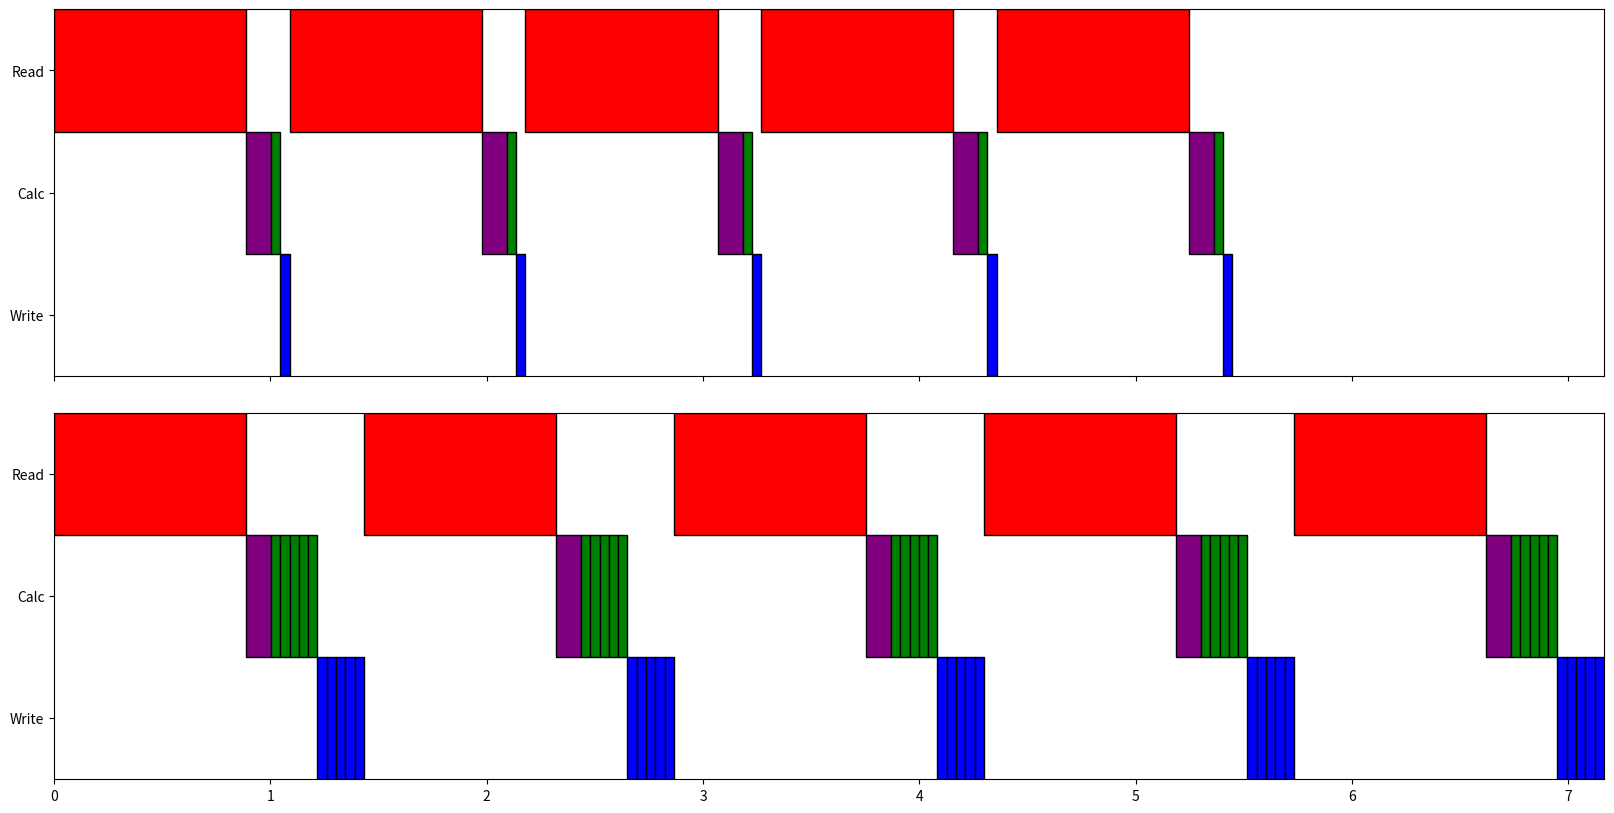

Recreate this plot in Python. (Note: this script raises an exception after producing the figure.)
#! /usr/bin/env python3

import matplotlib.pyplot as plt
import numpy as np
from matplotlib.patches import Rectangle
import matplotlib.collections as collections

fig, ax = plt.subplots(2, sharex=True, sharey=True, gridspec_kw={'hspace': 0.1},
                       figsize=(20,10))

#fig = plt.figure( figsize=(15,5))
#ax = fig.add_subplot(111)

npointing = 1
secs_plotting = 5

#ozstar 10 minute with more accurate timing method
read_time  = 0.8889
cal_time   = 0.1146
calc_time  = 0.0425
write_time = 0.0434

#original
read_starts = [0.]
cal_starts = [read_time]
calc_starts = [read_time + cal_time]
write_starts = [read_time + cal_time + calc_time]
for i in range(1,5):
    read_starts.append(write_starts[i-1] + write_time)
    cal_starts.append(read_starts[i] + read_time)
    calc_starts.append(cal_starts[i] + cal_time) 
    write_starts.append(calc_starts[i] + calc_time)

#print(read_starts, calc_starts, write_starts)

linewidth = 1.

for i in range(secs_plotting):
    read  = Rectangle([read_starts[i],  2.],  read_time,  1., facecolor='r',
                      linewidth=linewidth, edgecolor='black')
    ax[0].add_artist(read)
    cal  = Rectangle([cal_starts[i],  1.],  cal_time,  1., facecolor='purple',
                      linewidth=linewidth, edgecolor='black')
    ax[0].add_artist(cal)
    calc  = Rectangle([calc_starts[i],  1.],  calc_time,  1., facecolor='g',
                      linewidth=linewidth, edgecolor='black')
    ax[0].add_artist(calc)
    write = Rectangle([write_starts[i], 0.], write_time, 1., facecolor='b',
                      linewidth=linewidth, edgecolor='black')
    ax[0].add_artist(write)
#plt.axis([0, write_starts[-1]+write_time, 0, 3])
#plt.yticks([0.5, 1.5, 2.5], ['Write', 'Calc', 'Read'], fontsize=20)
#plt.xlabel('Processing time (s)')
#plt.savefig('original_workflow.eps')
#plt.yticks([0.5, 1.5, 2.5], ['Write', 'Calc', 'Read'], fontsize=30)

#plt.clf()
#plt.close()
#fig = plt.figure(figsize=(15,5))
#ax = fig.add_subplot(111)

npointing = 5

"""
#multi-pixel
read_starts = [0.]
temp_cal = [read_time]
temp_calc = [read_time + cal_time]
for p in range(1, npointing):
    temp_cal.append(temp_calc[p-1] + calc_time)
    temp_calc.append(temp_cal[p] + cal_time)
cal_starts = [temp_cal]
calc_starts = [temp_calc]
temp_write = [calc_starts[0][-1] + calc_time]
for p in range(1, npointing):
    temp_write.append(temp_write[p-1] + write_time)
write_starts = [temp_write]

for i in range(1, secs_plotting):
    read_starts.append(write_starts[-1][-1] + write_time)
    temp_cal = [read_starts[i] + read_time]
    temp_calc = [temp_cal[0] + cal_time]
    for p in range(1, npointing):
        temp_cal.append(temp_calc[p-1] + calc_time)
        temp_calc.append(temp_cal[p] + cal_time)
    cal_starts.append(temp_cal)
    calc_starts.append(temp_calc) 
    temp_write = [calc_starts[i][-1] + calc_time]
    for p in range(1, npointing):
        temp_write.append(temp_write[p-1] + write_time)
    write_starts.append(temp_write)
    
patches = []
for i in range(secs_plotting):
    read  = Rectangle([read_starts[i],  2.],  read_time, 1., facecolor='r',
                      linewidth=linewidth, edgecolor='black')
    ax[1].add_artist(read)
    for p in range(npointing):
        cal  = Rectangle([cal_starts[i][p],  1.],  cal_time, 1., facecolor='purple',
                          linewidth=linewidth, edgecolor='black')
        ax[1].add_artist(cal)
        calc  = Rectangle([calc_starts[i][p],  1.],  calc_time, 1., facecolor='g',
                          linewidth=linewidth, edgecolor='black')
        ax[1].add_artist(calc)
        write = Rectangle([write_starts[i][p], 0.], write_time, 1., facecolor='b',
                          linewidth=linewidth, edgecolor='black')
        ax[1].add_artist(write)


#temp change of times for async
read_time  *= 5.
cal_time   *= 2.
calc_time  *= 2.
write_time *= 5.

#openMP version:
#read_time = 1.36 #s
#calc_time = 0.22
#write_time = 0.084


#multi pixel async
read_starts = [0.]
temp_cal = [read_time]
temp_calc = [read_time + cal_time]
for p in range(1, npointing):
    temp_cal.append(temp_calc[p-1] + calc_time)
    temp_calc.append(temp_cal[p] + cal_time)
cal_starts = [temp_cal]
calc_starts = [temp_calc]
temp_write = [calc_starts[0][-1] + calc_time]
for p in range(1, npointing):
    temp_write.append(temp_write[p-1] + write_time)
write_starts = [temp_write]

for i in range(1, secs_plotting):
    #async mode
    if i == 1:
        read_starts.append(read_starts[0] + read_time)
    #elif i == 2:
    #    read_starts.append(read_starts[1] + calc_time)
    else:
        read_starts.append(calc_starts[i-2][-1] + calc_time)
    temp_cal = [calc_starts[i-1][-1] + calc_time]
    temp_calc = [temp_cal[0] + cal_time]
    for p in range(1, npointing):
        temp_cal.append(temp_calc[p-1] + calc_time)
        temp_calc.append(temp_cal[p] + cal_time)
    cal_starts.append(temp_cal)
    calc_starts.append(temp_calc) 
    temp_write = [calc_starts[i][-1] + calc_time]
    for p in range(1, npointing):
        temp_write.append(temp_write[p-1] + write_time)
    write_starts.append(temp_write)
    

#print(read_starts, calc_starts, write_starts)

patches = []
for i in range(secs_plotting):
    read  = Rectangle([read_starts[i],  2.],  read_time, 1., facecolor='r',
                      linewidth=linewidth, edgecolor='black')
    ax[2].add_artist(read)
    for p in range(npointing):
        cal  = Rectangle([cal_starts[i][p],  1.],  cal_time, 1., facecolor='purple',
                          linewidth=linewidth, edgecolor='black')
        ax[2].add_artist(cal)
        calc  = Rectangle([calc_starts[i][p],  1.],  calc_time, 1., facecolor='g',
                          linewidth=linewidth, edgecolor='black')
        ax[2].add_artist(calc)
        write = Rectangle([write_starts[i][p], 0.], write_time, 1., facecolor='b',
                          linewidth=linewidth, edgecolor='black')
        ax[2].add_artist(write)
#p = collections.PatchCollection(patches)
#ax.add_collection(p)

max_xaxis = write_starts[-1][-1] + write_time
"""





"""
#remove unnessary calcs
read_starts = [0.]
temp_cal = [read_time]
temp_calc = [read_time + cal_time]
for p in range(1, npointing):
    temp_cal.append(temp_calc[p-1] + calc_time)
    temp_calc.append(temp_cal[p] + cal_time)
cal_starts = [temp_cal]
calc_starts = [temp_calc]
temp_write = [calc_starts[0][-1] + calc_time]
for p in range(1, npointing):
    temp_write.append(temp_write[p-1] + write_time)
write_starts = [temp_write]

for i in range(1, secs_plotting):
    read_starts.append(write_starts[-1][-1] + write_time)
    temp_cal = [read_starts[i] + read_time]
    temp_calc = [temp_cal[0] + cal_time]
    for p in range(1, npointing):
        temp_cal.append(temp_calc[p-1] + calc_time)
        temp_calc.append(temp_cal[p] + cal_time)
    cal_starts.append(temp_cal)
    calc_starts.append(temp_calc) 
    temp_write = [calc_starts[i][-1] + calc_time]
    for p in range(1, npointing):
        temp_write.append(temp_write[p-1] + write_time)
    write_starts.append(temp_write)
    
patches = []
for i in range(secs_plotting):
    read  = Rectangle([read_starts[i],  2.],  read_time, 1., facecolor='r',
                      linewidth=linewidth, edgecolor='black')
    ax[3].add_artist(read)
    for p in range(npointing):
        cal  = Rectangle([cal_starts[i][p],  1.],  cal_time, 1., facecolor='purple',
                          linewidth=linewidth, edgecolor='black')
        ax[3].add_artist(cal)
        calc  = Rectangle([calc_starts[i][p],  1.],  calc_time, 1., facecolor='g',
                          linewidth=linewidth, edgecolor='black')
        ax[3].add_artist(calc)
        write = Rectangle([write_starts[i][p], 0.], write_time, 1., facecolor='b',
                          linewidth=linewidth, edgecolor='black')
        ax[3].add_artist(write)

"""
#multi-pixel
read_starts = [0.]
cal_starts = [read_time]
temp_calc = [read_time + cal_time]
for p in range(1, npointing):
    temp_calc.append(temp_calc[p-1] + calc_time)
calc_starts = [temp_calc]
temp_write = [read_time + cal_time + calc_time*npointing]
for p in range(1, npointing):
    temp_write.append(temp_write[p-1] + write_time)
write_starts = [temp_write]
for i in range(1, secs_plotting):
    read_starts.append(write_starts[-1][-1] + write_time)
    cal_starts.append(read_starts[i] + read_time)
    temp_calc = [cal_starts[i] + cal_time]
    for p in range(1, npointing):
        temp_calc.append(temp_calc[p-1] + calc_time)
    calc_starts.append(temp_calc) 
    temp_write = [calc_starts[i][-1] + calc_time]
    for p in range(1, npointing):
        temp_write.append(temp_write[p-1] + write_time)
    write_starts.append(temp_write)

max_xaxis = write_starts[-1][-1] + write_time

#print(read_starts, calc_starts, write_starts)

patches = []
for i in range(secs_plotting):
    read  = Rectangle([read_starts[i],  2.],  read_time, 1., facecolor='r',
                      linewidth=linewidth, edgecolor='black')
    ax[1].add_artist(read)
    cal  = Rectangle([cal_starts[i],  1.],  cal_time, 1., facecolor='purple',
                      linewidth=linewidth, edgecolor='black')
    ax[1].add_artist(cal)
    for p in range(npointing):
        calc  = Rectangle([calc_starts[i][p],  1.],  calc_time, 1., facecolor='g',
                          linewidth=linewidth, edgecolor='black')
        ax[1].add_artist(calc)
        write = Rectangle([write_starts[i][p], 0.], write_time, 1., facecolor='b',
                          linewidth=linewidth, edgecolor='black')
        ax[1].add_artist(write)
#p = collections.PatchCollection(patches)
#ax.add_collection(p)


#for i, label in enumerate(('a)', 'b)', 'c)', 'd)', 'e)')):
#    ax[i].text(-0.1, 0.5, label, transform=ax[i].transAxes,
#      fontsize=25, va='center', ha='right')


plt.axis([0, max_xaxis, 0, 3])
plt.yticks([0.5, 1.5, 2.5], ['Write', 'Calc', 'Read'])
for axi in range(2):
    for tick in ax[axi].yaxis.get_major_ticks():
        tick.label.set_fontsize(30)
plt.xticks(fontsize=30)
plt.xlabel('Processing time (s)', fontsize=30)
plt.savefig('multi-pixel_workflow.eps', bbox_inches='tight', dpi=100)
plt.savefig('multi-pixel_workflow.png', bbox_inches='tight', dpi=100)


